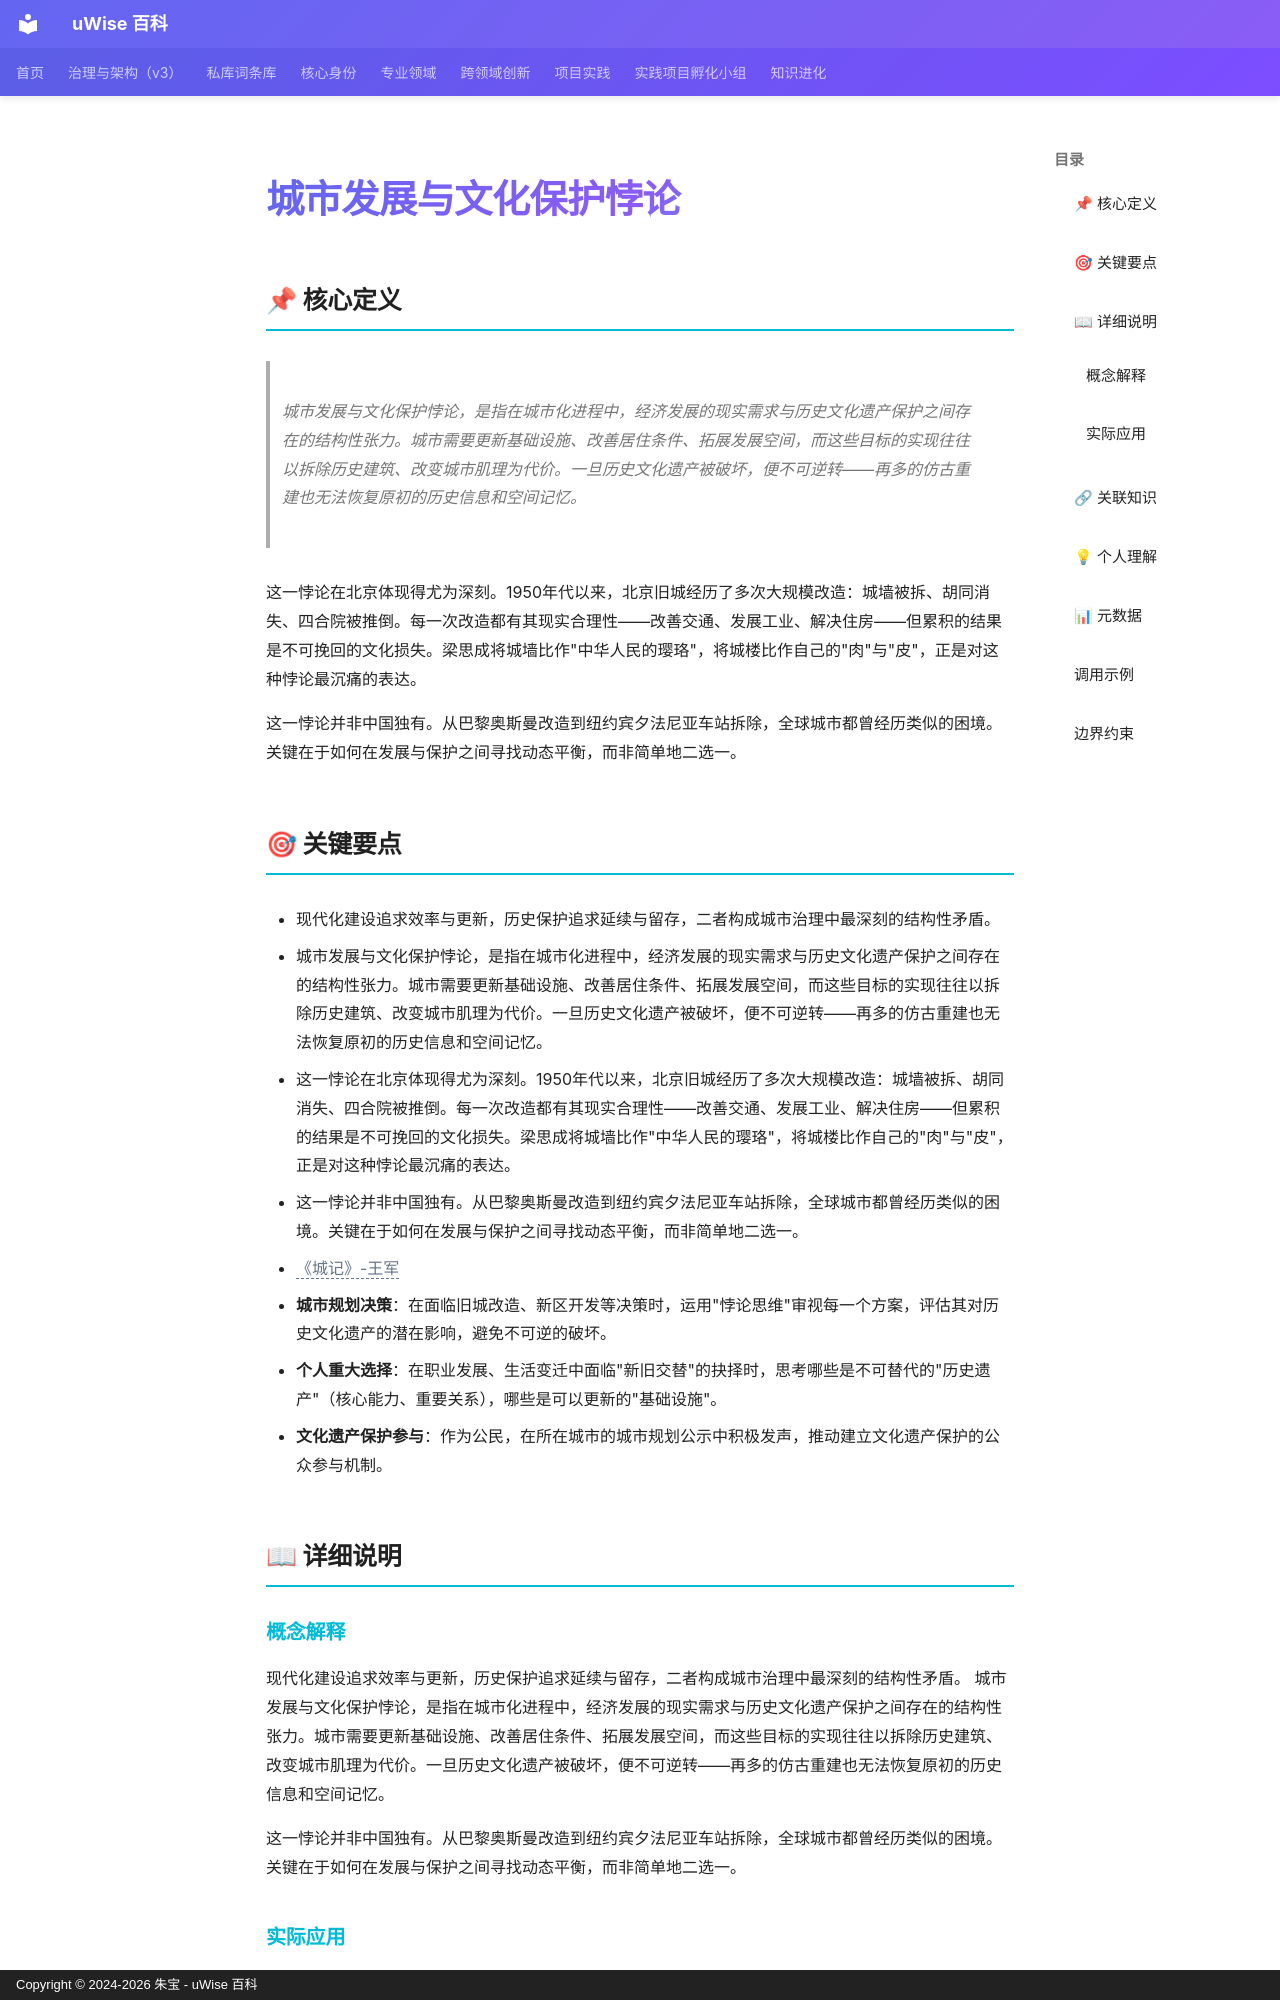

repository: zhubao315/uWise · page: vault-encyclopedia/md-ef7ede49/index.html · generator: mkdocs · copyright: Copyright © 2024-2026 朱宝 - uWise 百科

---
title: "城市发展与文化保护悖论"
description: "城市发展与文化保护悖论，是指在城市化进程中，经济发展的现实需求与历史文化遗产保护之间存在的结构性张力。城市需要更新基础设施、改善居住条件、拓展发展空间，而这些目标的实现往往以拆除历史建筑、改变城市肌理为代价。一旦历史文化遗产被破坏，便不可逆转——再多的仿古重建也无法恢复原初的历史信息和空间记忆。"
---

# 城市发展与文化保护悖论

## 📌 核心定义

> 城市发展与文化保护悖论，是指在城市化进程中，经济发展的现实需求与历史文化遗产保护之间存在的结构性张力。城市需要更新基础设施、改善居住条件、拓展发展空间，而这些目标的实现往往以拆除历史建筑、改变城市肌理为代价。一旦历史文化遗产被破坏，便不可逆转——再多的仿古重建也无法恢复原初的历史信息和空间记忆。

这一悖论在北京体现得尤为深刻。1950年代以来，北京旧城经历了多次大规模改造：城墙被拆、胡同消失、四合院被推倒。每一次改造都有其现实合理性——改善交通、发展工业、解决住房——但累积的结果是不可挽回的文化损失。梁思成将城墙比作"中华人民的璎珞"，将城楼比作自己的"肉"与"皮"，正是对这种悖论最沉痛的表达。

这一悖论并非中国独有。从巴黎奥斯曼改造到纽约宾夕法尼亚车站拆除，全球城市都曾经历类似的困境。关键在于如何在发展与保护之间寻找动态平衡，而非简单地二选一。

## 🎯 关键要点

- 现代化建设追求效率与更新，历史保护追求延续与留存，二者构成城市治理中最深刻的结构性矛盾。
- 城市发展与文化保护悖论，是指在城市化进程中，经济发展的现实需求与历史文化遗产保护之间存在的结构性张力。城市需要更新基础设施、改善居住条件、拓展发展空间，而这些目标的实现往往以拆除历史建筑、改变城市肌理为代价。一旦历史文化遗产被破坏，便不可逆转——再多的仿古重建也无法恢复原初的历史信息和空间记忆。
- 这一悖论在北京体现得尤为深刻。1950年代以来，北京旧城经历了多次大规模改造：城墙被拆、胡同消失、四合院被推倒。每一次改造都有其现实合理性——改善交通、发展工业、解决住房——但累积的结果是不可挽回的文化损失。梁思成将城墙比作"中华人民的璎珞"，将城楼比作自己的"肉"与"皮"，正是对这种悖论最沉痛的表达。
- 这一悖论并非中国独有。从巴黎奥斯曼改造到纽约宾夕法尼亚车站拆除，全球城市都曾经历类似的困境。关键在于如何在发展与保护之间寻找动态平衡，而非简单地二选一。
- <span class="uw-unresolved" data-target="《城记》-王军" title="未解析的双链目标：《城记》-王军">《城记》-王军</span>
- **城市规划决策**：在面临旧城改造、新区开发等决策时，运用"悖论思维"审视每一个方案，评估其对历史文化遗产的潜在影响，避免不可逆的破坏。
- **个人重大选择**：在职业发展、生活变迁中面临"新旧交替"的抉择时，思考哪些是不可替代的"历史遗产"（核心能力、重要关系），哪些是可以更新的"基础设施"。
- **文化遗产保护参与**：作为公民，在所在城市的城市规划公示中积极发声，推动建立文化遗产保护的公众参与机制。

## 📖 详细说明
